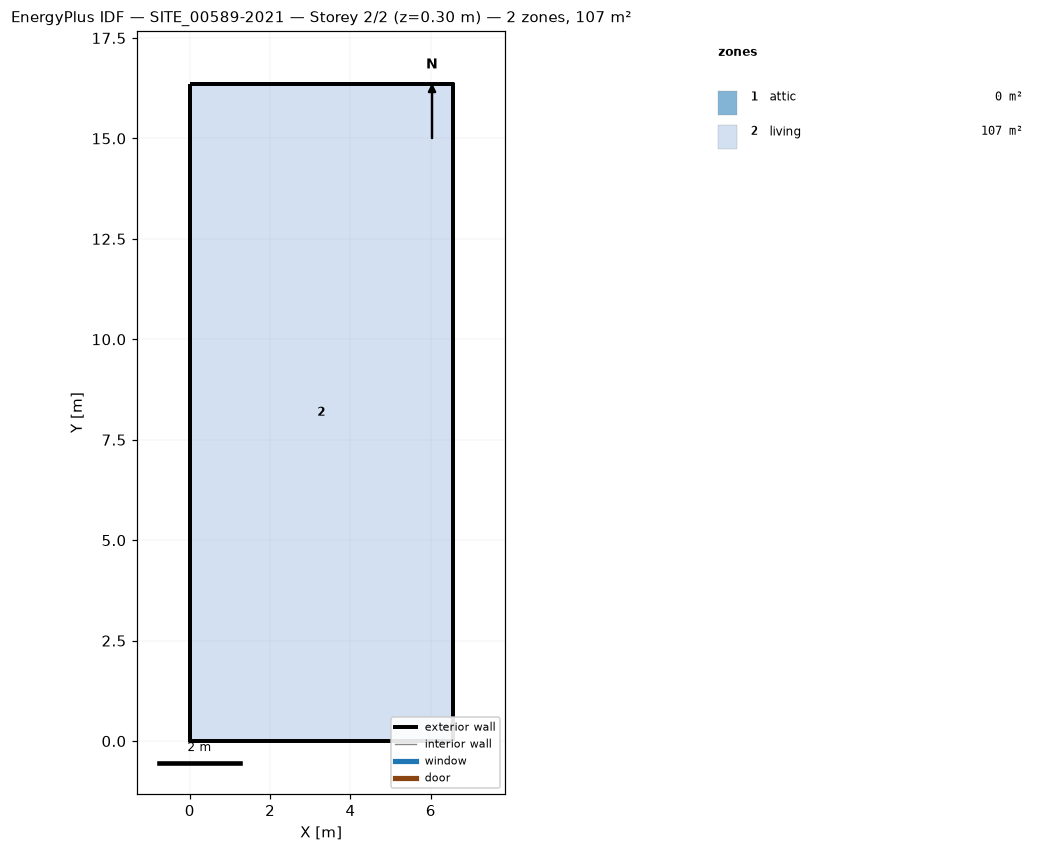
=== STOREY PLAN SPEC (per zone: floor XY polygon, exterior-wall plan segments, windows/doors) ===
zone 1: attic  (0.0 m²)
  exterior wall: (6.54, 0.00) – (6.54, 16.36) – (6.54, 8.18)  [24.5 m]
  exterior wall: (0.00, 16.36) – (0.00, 0.00) – (0.00, 8.18)  [24.5 m]
zone 2: living  (107.0 m²)
  floor: (0.00, 0.00) (0.00, 16.36) (6.54, 16.36) (6.54, 0.00)
  exterior wall: (0.00, 0.00) – (6.54, 0.00)  [6.5 m]
  exterior wall: (6.54, 0.00) – (6.54, 16.36)  [16.4 m]
  exterior wall: (6.54, 16.36) – (0.00, 16.36)  [6.5 m]
  exterior wall: (0.00, 16.36) – (0.00, 0.00)  [16.4 m]

=== DERIVED (storey summary) ===
Building: SITE_00589-2021
Storey: 2 of 2  (floor level z = 0.30 m)
Storey gross floor area: 107.0 m²
Zones on this storey: 2
  - attic: floor 0.0 m²; exterior wall 49.1 m (44.6 m²); WWR 0.0%
  - living: floor 107.0 m²; exterior wall 45.8 m (121.0 m²); WWR 0.0%
Zone adjacency: (none detected)